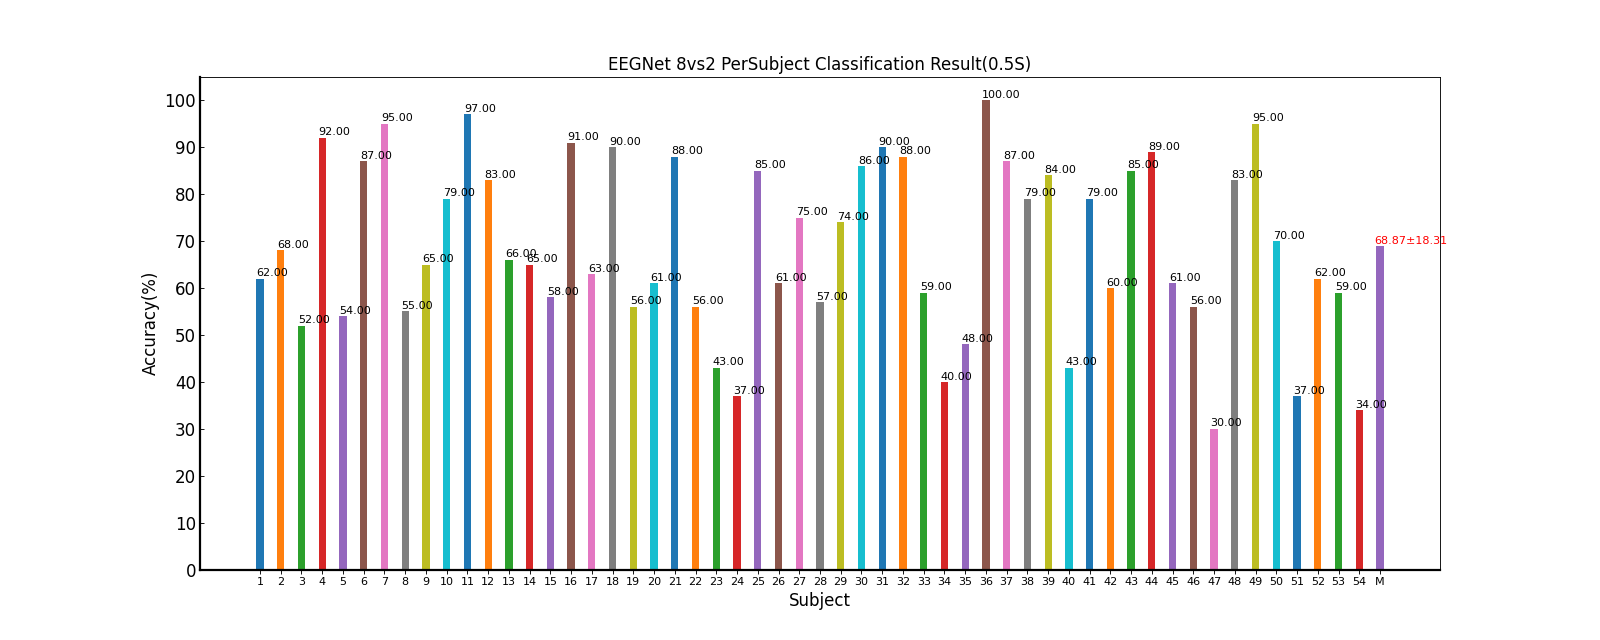

Source data for this figure (header and first rows):
Fold1, Fold2, Fold3, Fold4, Fold5, Mean±Std
45.00, 60.00, 70.00, 70.00, 65.00, 62.00±10.37
75.00, 65.00, 60.00, 55.00, 85.00, 68.00±12.04
50.00, 35.00, 50.00, 55.00, 70.00, 52.00±12.55
80.00, 95.00, 100, 100, 85.00, 92.00±9.08
55.00, 40.00, 55.00, 60.00, 60.00, 54.00±8.22
95.00, 90.00, 85.00, 80.00, 85.00, 87.00±5.70
95.00, 95.00, 100, 95.00, 90.00, 95.00±3.54
50.00, 65.00, 45.00, 65.00, 50.00, 55.00±9.35
45.00, 75.00, 70.00, 65.00, 70.00, 65.00±11.73
80.00, 60.00, 85.00, 100, 70.00, 79.00±15.17
100, 95.00, 95.00, 100, 95.00, 97.00±2.74
75.00, 80.00, 90.00, 90.00, 80.00, 83.00±6.71
70.00, 65.00, 70.00, 65.00, 60.00, 66.00±4.18
80.00, 60.00, 60.00, 65.00, 60.00, 65.00±8.66
60.00, 40.00, 60.00, 85.00, 45.00, 58.00±17.54
90.00, 90.00, 90.00, 100, 85.00, 91.00±5.48
75.00, 65.00, 55.00, 50.00, 70.00, 63.00±10.37
85.00, 90.00, 95.00, 95.00, 85.00, 90.00±5.00
75.00, 15.00, 75.00, 55.00, 60.00, 56.00±24.60
55.00, 55.00, 75.00, 65.00, 55.00, 61.00±8.94
95.00, 85.00, 80.00, 80.00, 100, 88.00±9.08
40.00, 45.00, 60.00, 65.00, 70.00, 56.00±12.94
45.00, 50.00, 35.00, 50.00, 35.00, 43.00±7.58
30.00, 35.00, 50.00, 30.00, 40.00, 37.00±8.37
80.00, 80.00, 90.00, 85.00, 90.00, 85.00±5.00
55.00, 65.00, 55.00, 65.00, 65.00, 61.00±5.48
65.00, 70.00, 75.00, 80.00, 85.00, 75.00±7.91
45.00, 55.00, 50.00, 70.00, 65.00, 57.00±10.37
35.00, 85.00, 85.00, 80.00, 85.00, 74.00±21.91
95.00, 85.00, 85.00, 90.00, 75.00, 86.00±7.42
85.00, 100, 75.00, 95.00, 95.00, 90.00±10.00
75.00, 90.00, 100, 95.00, 80.00, 88.00±10.37
55.00, 70.00, 45.00, 75.00, 50.00, 59.00±12.94
25.00, 45.00, 45.00, 50.00, 35.00, 40.00±10.00
35.00, 45.00, 50.00, 50.00, 60.00, 48.00±9.08
100, 100, 100, 100, 100, 100.00±0.00
80.00, 100, 85.00, 85.00, 85.00, 87.00±7.58
90.00, 85.00, 85.00, 75.00, 60.00, 79.00±11.94
80.00, 80.00, 75.00, 90.00, 95.00, 84.00±8.22
20.00, 50.00, 40.00, 60.00, 45.00, 43.00±14.83
65.00, 90.00, 80.00, 90.00, 70.00, 79.00±11.40
65.00, 70.00, 45.00, 65.00, 55.00, 60.00±10.00
85.00, 85.00, 75.00, 95.00, 85.00, 85.00±7.07
85.00, 80.00, 90.00, 95.00, 95.00, 89.00±6.52
50.00, 45.00, 65.00, 70.00, 75.00, 61.00±12.94
35.00, 55.00, 70.00, 55.00, 65.00, 56.00±13.42
30.00, 35.00, 40.00, 35.00, 10.00, 30.00±11.73
90.00, 85.00, 85.00, 70.00, 85.00, 83.00±7.58
90.00, 100, 95.00, 95.00, 95.00, 95.00±3.54
75.00, 80.00, 45.00, 70.00, 80.00, 70.00±14.58
45.00, 45.00, 35.00, 30.00, 30.00, 37.00±7.58
65.00, 65.00, 55.00, 60.00, 65.00, 62.00±4.47
40.00, 70.00, 55.00, 80.00, 50.00, 59.00±15.97
40.00, 45.00, 15.00, 25.00, 45.00, 34.00±13.42
65.28, 68.61, 68.52, 72.59, 69.35, 68.87±18.31
